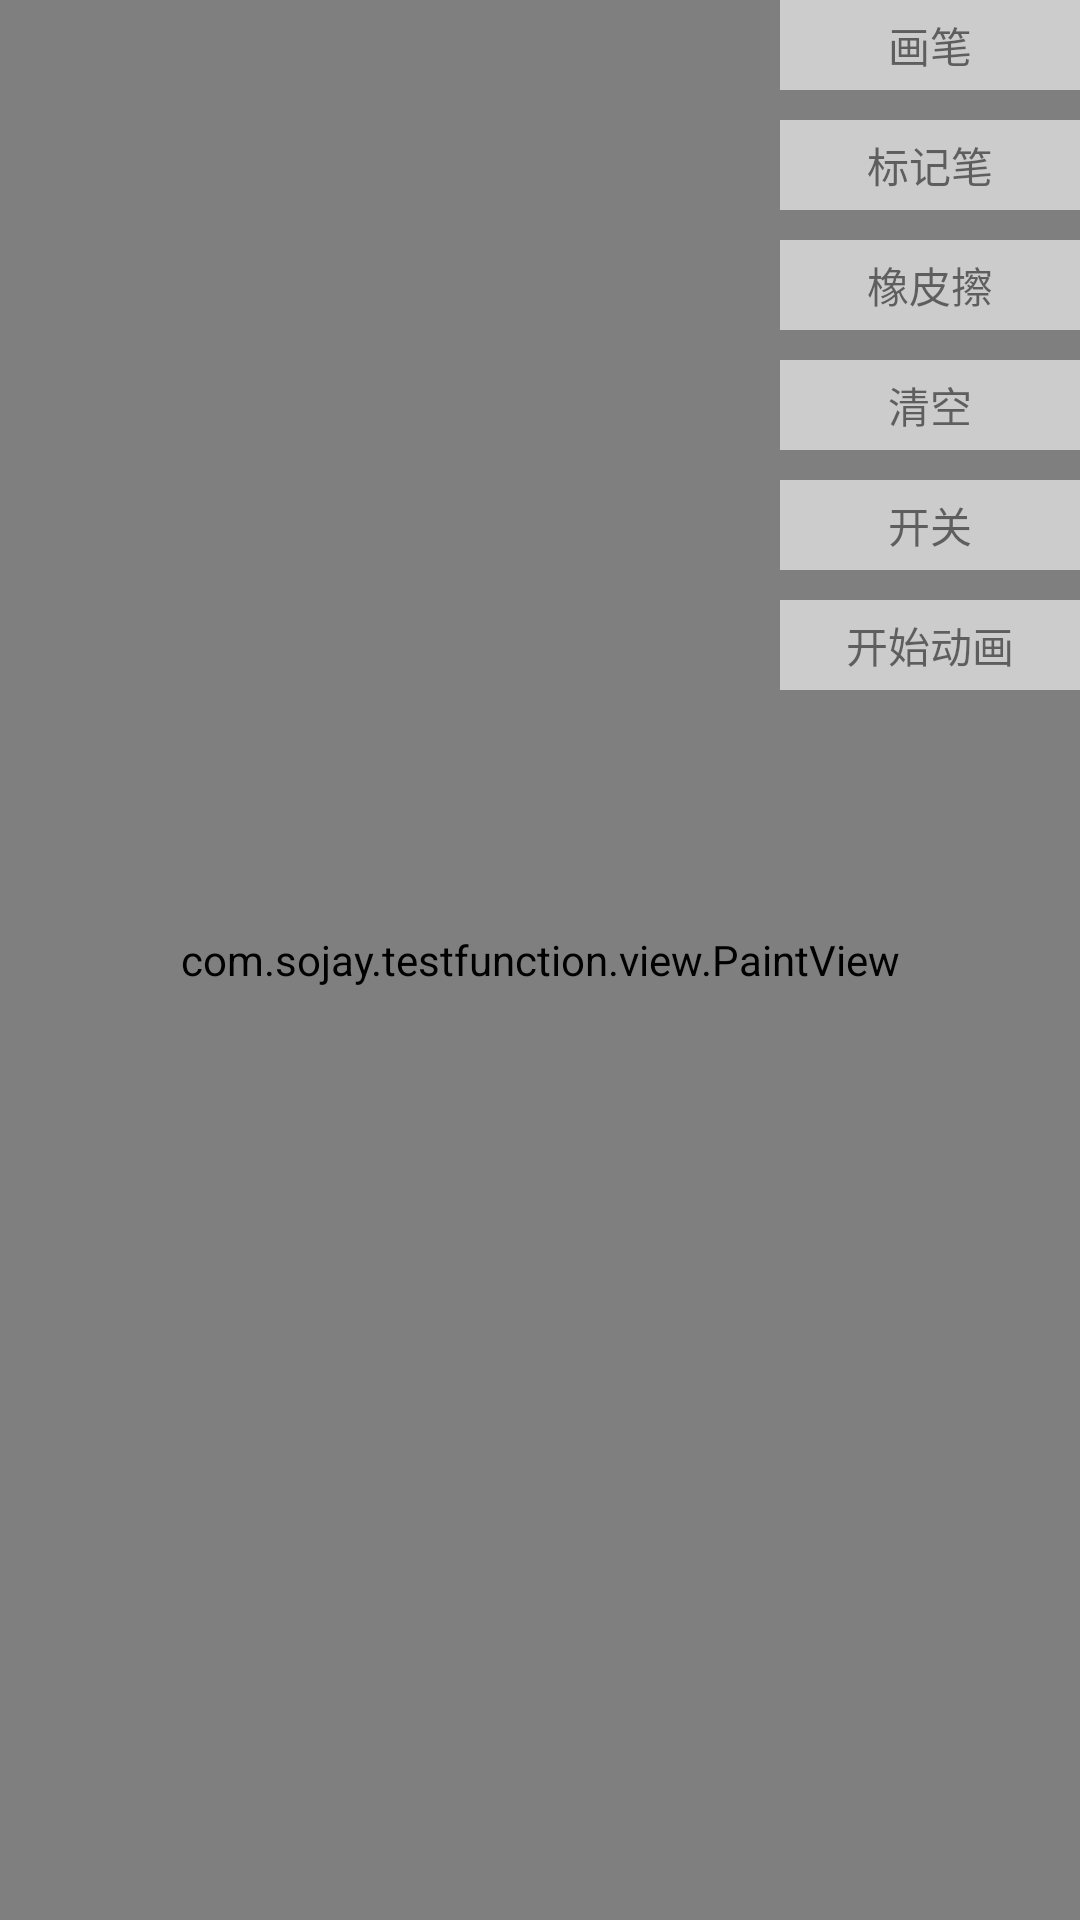

The Android layout XML behind this screen, and the referenced resources:
<!-- AndroidManifest.xml: application theme Theme.TestFunction -->
<!-- res/layout/activity_h5.xml -->
<?xml version="1.0" encoding="utf-8"?>
<FrameLayout xmlns:android="http://schemas.android.com/apk/res/android"
    xmlns:app="http://schemas.android.com/apk/res-auto"
    xmlns:tools="http://schemas.android.com/tools"
    android:layout_width="match_parent"
    android:layout_height="match_parent">

    <com.ycbjie.webviewlib.wv.X5WvWebView
        android:id="@+id/web_view1"
        android:layout_width="match_parent"
        android:layout_height="match_parent"/>

    <com.ycbjie.webviewlib.widget.WebProgress
        android:id="@+id/progress"
        android:layout_width="match_parent"
        android:layout_height="2dp"/>

    <com.sojay.testfunction.view.PathMeasureView
        android:id="@+id/path_measure_view"
        android:layout_width="match_parent"
        android:layout_height="match_parent"/>

    <com.sojay.testfunction.view.PaintView
        android:id="@+id/paint_view"
        android:layout_width="match_parent"
        android:layout_height="match_parent"
        android:background="#00000000"/>

    <LinearLayout
        android:layout_width="wrap_content"
        android:layout_height="wrap_content"
        android:layout_gravity="right"
        android:orientation="vertical">

        <TextView
            android:id="@+id/tv_1"
            android:layout_width="100dp"
            android:layout_height="30dp"
            android:background="@color/gray"
            android:gravity="center"
            android:text="画笔"/>

        <TextView
            android:id="@+id/tv_2"
            android:layout_width="100dp"
            android:layout_height="30dp"
            android:layout_marginTop="10dp"
            android:background="@color/gray"
            android:gravity="center"
            android:text="标记笔"/>

        <TextView
            android:id="@+id/tv_3"
            android:layout_width="100dp"
            android:layout_height="30dp"
            android:layout_marginTop="10dp"
            android:background="@color/gray"
            android:gravity="center"
            android:text="橡皮擦"/>

        <TextView
            android:id="@+id/tv_4"
            android:layout_width="100dp"
            android:layout_height="30dp"
            android:layout_marginTop="10dp"
            android:background="@color/gray"
            android:gravity="center"
            android:text="清空"/>

        <TextView
            android:id="@+id/tv_5"
            android:layout_width="100dp"
            android:layout_height="30dp"
            android:layout_marginTop="10dp"
            android:background="@color/gray"
            android:gravity="center"
            android:text="开关"/>

        <TextView
            android:id="@+id/tv_6"
            android:layout_width="100dp"
            android:layout_height="30dp"
            android:layout_marginTop="10dp"
            android:background="@color/gray"
            android:gravity="center"
            android:text="开始动画"/>

    </LinearLayout>


</FrameLayout>
<!-- resources referenced by this layout -->
<resources>
  <color name="gray">#FFCCCCCC</color>
  <style name="Theme.TestFunction" parent="Theme.AppCompat.Light.NoActionBar">
          <item name="colorPrimary">@color/gray</item>
          <item name="colorPrimaryDark">@color/teal_200</item>
          <item name="colorAccent">@color/gray</item>
          <item name="android:windowBackground">@color/white</item>
      </style>
  <color name="teal_200">#FF03DAC5</color>
  <color name="white">#FFFFFFFF</color>
</resources>
